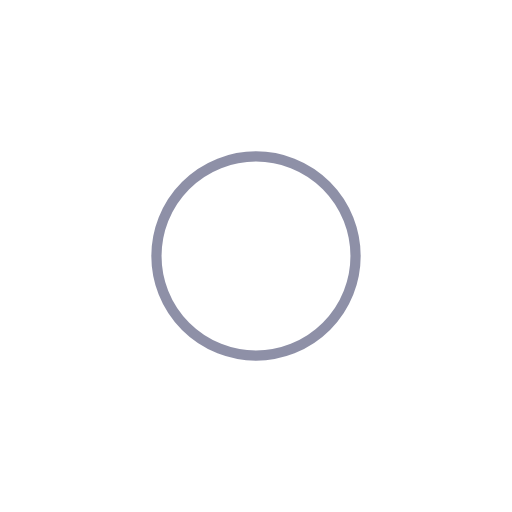
t = 0.00 s
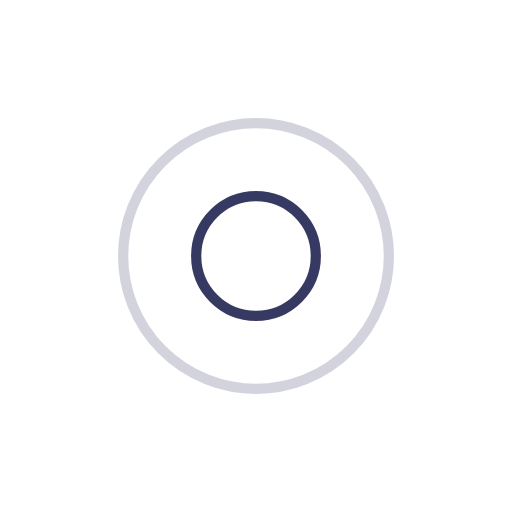
t = 0.21 s
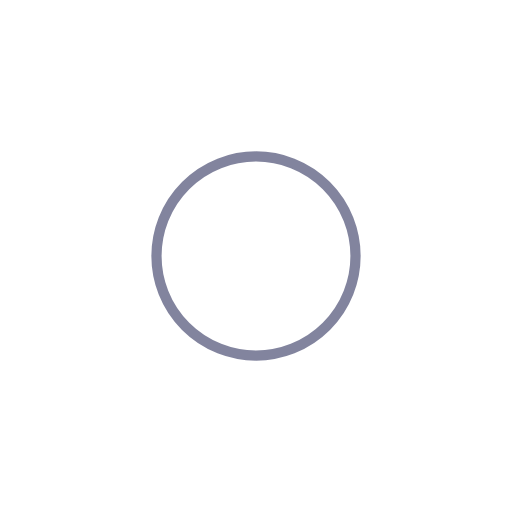
t = 0.41 s
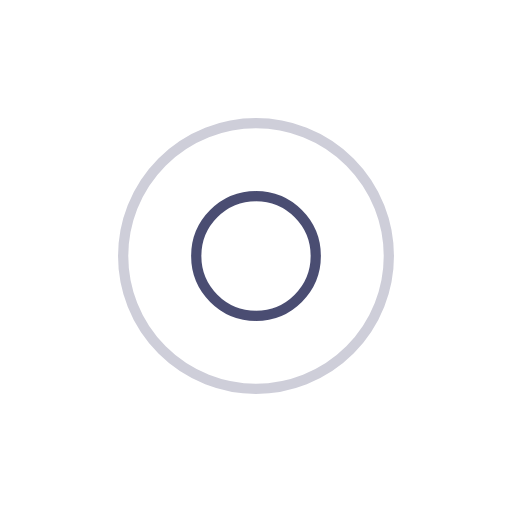
t = 0.62 s

The animated SVG that drew these frames (rendered in a browser with its animation timeline set to each time). Animation: 4 SMIL elements (animate=4); one cycle of 0.83 s, repeats indefinitely.

<?xml version="1.0" encoding="utf-8"?>
<svg xmlns="http://www.w3.org/2000/svg" xmlns:xlink="http://www.w3.org/1999/xlink" style="margin: auto; background: none; display: block; shape-rendering: auto;" width="197px" height="197px" viewBox="0 0 100 100" preserveAspectRatio="xMidYMid">
<circle cx="50" cy="50" r="0" fill="none" stroke="#060a3e" stroke-width="2">
  <animate attributeName="r" repeatCount="indefinite" dur="0.8264462809917356s" values="0;30" keyTimes="0;1" keySplines="0 0.2 0.8 1" calcMode="spline" begin="0s"></animate>
  <animate attributeName="opacity" repeatCount="indefinite" dur="0.8264462809917356s" values="1;0" keyTimes="0;1" keySplines="0.2 0 0.8 1" calcMode="spline" begin="0s"></animate>
</circle><circle cx="50" cy="50" r="0" fill="none" stroke="#1e2250" stroke-width="2">
  <animate attributeName="r" repeatCount="indefinite" dur="0.8264462809917356s" values="0;30" keyTimes="0;1" keySplines="0 0.2 0.8 1" calcMode="spline" begin="-0.4132231404958678s"></animate>
  <animate attributeName="opacity" repeatCount="indefinite" dur="0.8264462809917356s" values="1;0" keyTimes="0;1" keySplines="0.2 0 0.8 1" calcMode="spline" begin="-0.4132231404958678s"></animate>
</circle>
<!-- [ldio] generated by https://loading.io/ --></svg>
